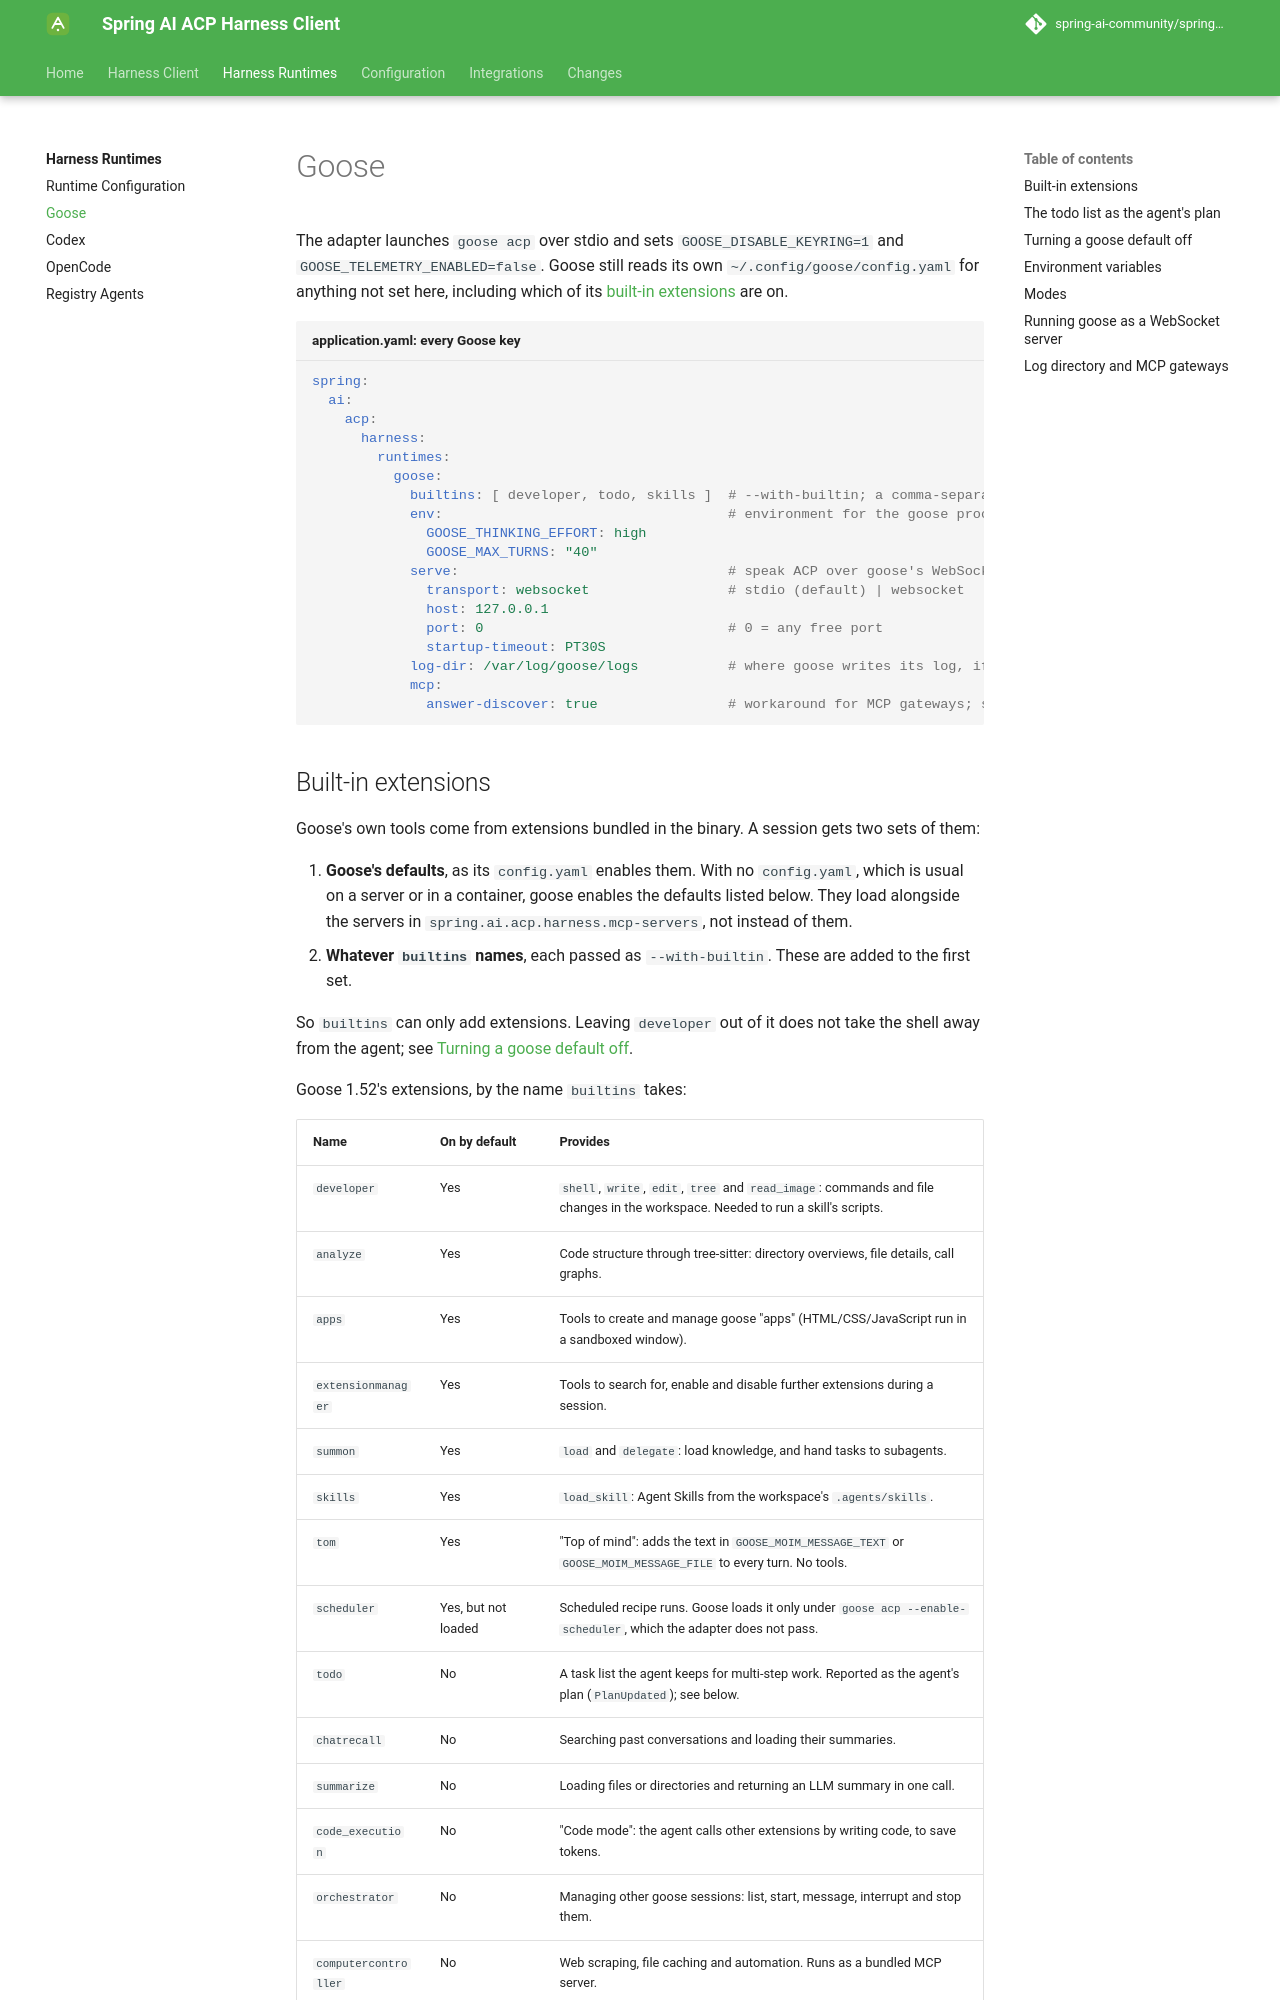

repository: spring-ai-community/spring-ai-acp-harness-client · page: 0.6.0/runtimes/goose/index.html · generator: mkdocs

# Goose

The adapter launches `goose acp` over stdio and sets `GOOSE_DISABLE_KEYRING=1` and `GOOSE_TELEMETRY_ENABLED=false`. Goose still reads its own `~/.config/goose/config.yaml` for anything not set here, including which of its [built-in extensions](#built-in-extensions) are on.

```yaml title="application.yaml: every Goose key"
spring:
  ai:
    acp:
      harness:
        runtimes:
          goose:
            builtins: [ developer, todo, skills ]  # --with-builtin; a comma-separated string works too
            env:                                   # environment for the goose process, applied last
              GOOSE_THINKING_EFFORT: high
              GOOSE_MAX_TURNS: "40"
            serve:                                 # speak ACP over goose's WebSocket server instead of stdio
              transport: websocket                 # stdio (default) | websocket
              host: 127.0.0.1
              port: 0                              # 0 = any free port
              startup-timeout: PT30S
            log-dir: /var/log/goose/logs           # where goose writes its log, if not the default
            mcp:
              answer-discover: true                # workaround for MCP gateways; see below
```
